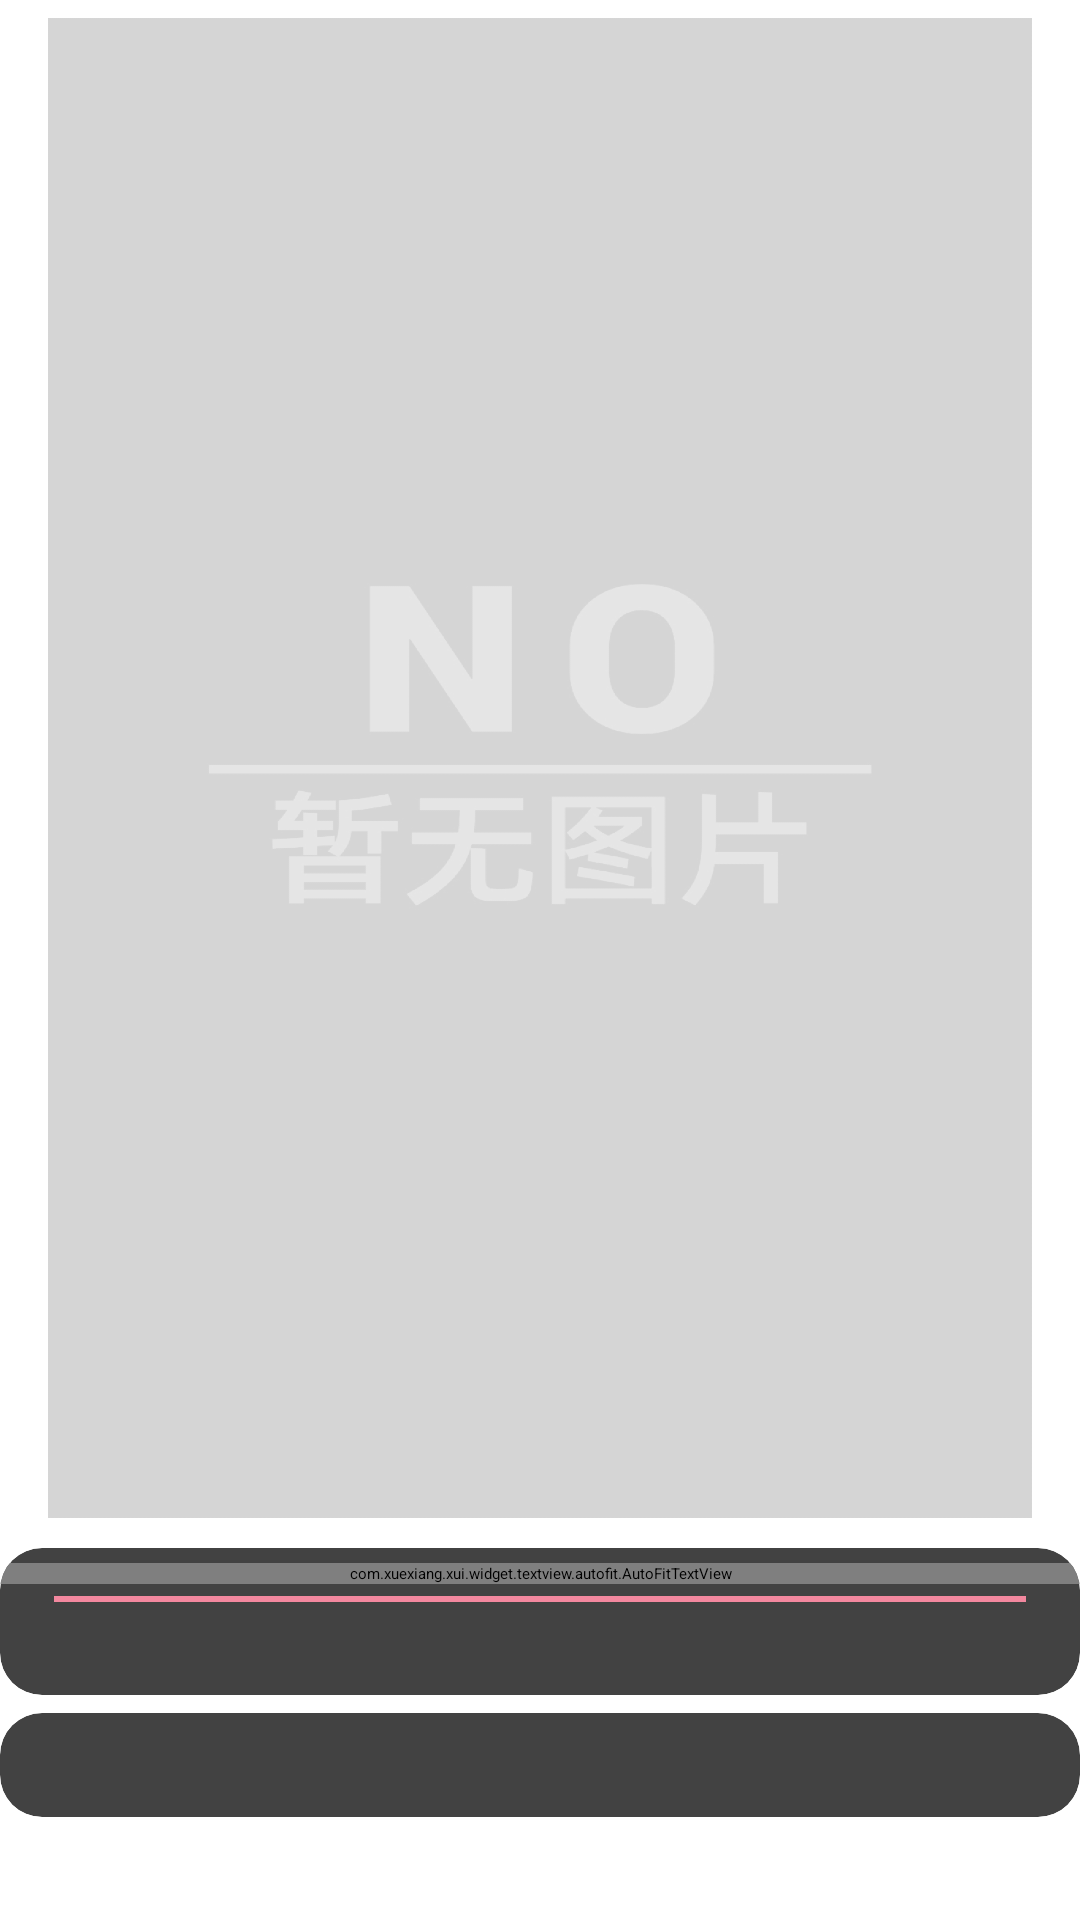

This screen was rendered from an Android layout file. Write that file and the resources it references.
<!-- AndroidManifest.xml: application theme AppTheme -->
<!-- res/layout/detail_fill.xml -->
<?xml version="1.0" encoding="utf-8"?>
<LinearLayout
    xmlns:android="http://schemas.android.com/apk/res/android"
    xmlns:app="http://schemas.android.com/apk/res-auto"
    android:layout_width="match_parent"
    android:layout_height="match_parent"
    android:orientation="vertical"
    >


    <ImageView
            android:id="@+id/animation_detail_imageView"
            android:layout_width="match_parent"
            android:layout_gravity="left|top"
            android:background="@drawable/detail_default_pic"
            android:scaleType="fitXY"
            android:textAllCaps="false"
            android:layout_marginTop="6dp"
            android:layout_marginStart="16dp"
            android:layout_marginEnd="16dp"
            android:layout_height="500dp"
        android:layout_marginBottom="10dp"
        />

    <androidx.cardview.widget.CardView
        android:layout_width="match_parent"
        android:layout_height="wrap_content"
        android:orientation="vertical"
        app:cardCornerRadius="14dp"
        app:cardElevation="4dp"
        app:cardPreventCornerOverlap="true"
        android:layout_marginBottom="6dp"
        android:layout_marginStart="?attr/xui_config_content_spacing_horizontal"
        android:layout_marginEnd="?attr/xui_config_content_spacing_horizontal"
        >

        <LinearLayout
            android:layout_width="match_parent"
            android:layout_height="match_parent"
            android:orientation="vertical"
            >

            <com.xuexiang.xui.widget.textview.autofit.AutoFitTextView
                android:id="@+id/detail_title"
                style="@style/TextStyle.Explain"
                android:layout_width="match_parent"
                android:layout_height="wrap_content"
                android:paddingStart="20dp"
                android:paddingEnd="20dp"
                android:text=""
                android:textAlignment="center"
                android:textSize="25sp"
                android:textStyle="bold"
                android:textColor="#494949"
                android:layout_marginTop="5dp"
                />
            <TextView
                android:layout_width="match_parent"
                android:layout_height="2dp"
                android:layout_marginTop="4dp"
                android:layout_marginBottom="4dp"
                android:background="@drawable/detail_title_bg"
                android:layout_marginStart="18dp"
                android:layout_marginEnd="18dp"
                />

            <LinearLayout
                android:layout_width="match_parent"
                android:layout_height="wrap_content"
                android:orientation="horizontal"
                android:layout_marginStart="0dp"
                android:layout_marginEnd="0dp"
                android:gravity="center"
                >

                <TextView
                    android:id="@+id/detail_year"
                    android:layout_width="wrap_content"
                    android:layout_height="wrap_content"
                    android:layout_weight="1"
                    android:text=""
                    android:textSize="20sp"
                    android:textStyle="bold"
                    android:textColor="#888"
                    android:paddingStart="16dp"
                    />

                <TextView
                    android:id="@+id/detail_creater"
                    android:layout_width="wrap_content"
                    android:layout_height="wrap_content"
                    android:layout_weight="1"
                    android:text=""
                    android:textAlignment="textEnd"
                    android:textSize="20sp"
                    android:textStyle="bold"
                    android:textColor="#888"
                    android:paddingEnd="16dp"
                    />
            </LinearLayout>

        </LinearLayout>

    </androidx.cardview.widget.CardView>
        <androidx.cardview.widget.CardView
            android:layout_width="match_parent"
            android:layout_height="wrap_content"
            app:cardCornerRadius="14dp"
            app:cardElevation="4dp"
            android:layout_marginBottom="14dp"
            android:layout_marginStart="?attr/xui_config_content_spacing_horizontal"
            android:layout_marginEnd="?attr/xui_config_content_spacing_horizontal"
            >

            <TextView
                android:id="@+id/detail_content"
                android:layout_width="match_parent"
                android:layout_height="wrap_content"
                android:paddingStart="10dp"
                android:paddingTop="5dp"
                android:paddingEnd="6dp"
                android:paddingBottom="8dp"
                android:text=""
                android:textAlignment="textStart"
                android:textColor="#111"
                android:textSize="16sp" />
        </androidx.cardview.widget.CardView>


</LinearLayout>
<!-- resources referenced by this layout -->
<resources>
  <!-- drawable detail_default_pic: png bitmap (drawable-hdpi, 25500 bytes) -->
  <!-- drawable detail_title_bg (drawable) -->
  <?xml version="1.0" encoding="utf-8"?>
  <shape xmlns:android="http://schemas.android.com/apk/res/android">
      <solid android:color="#f3889f"></solid>
  </shape>
  <style name="AppTheme" parent="XUITheme.Phone">
          
          <item name="colorPrimary">@color/colorPrimary</item>
          <item name="colorPrimaryDark">@color/colorPrimaryDark</item>
          <item name="colorAccent">@color/colorAccent</item>
          <item name="xui_actionbar_height">?actionBarSize</item>
      </style>
  <color name="colorPrimary">#f3718d</color>
  <color name="colorPrimaryDark">#f3718d</color>
  <color name="colorAccent">#f3718d</color>
</resources>
